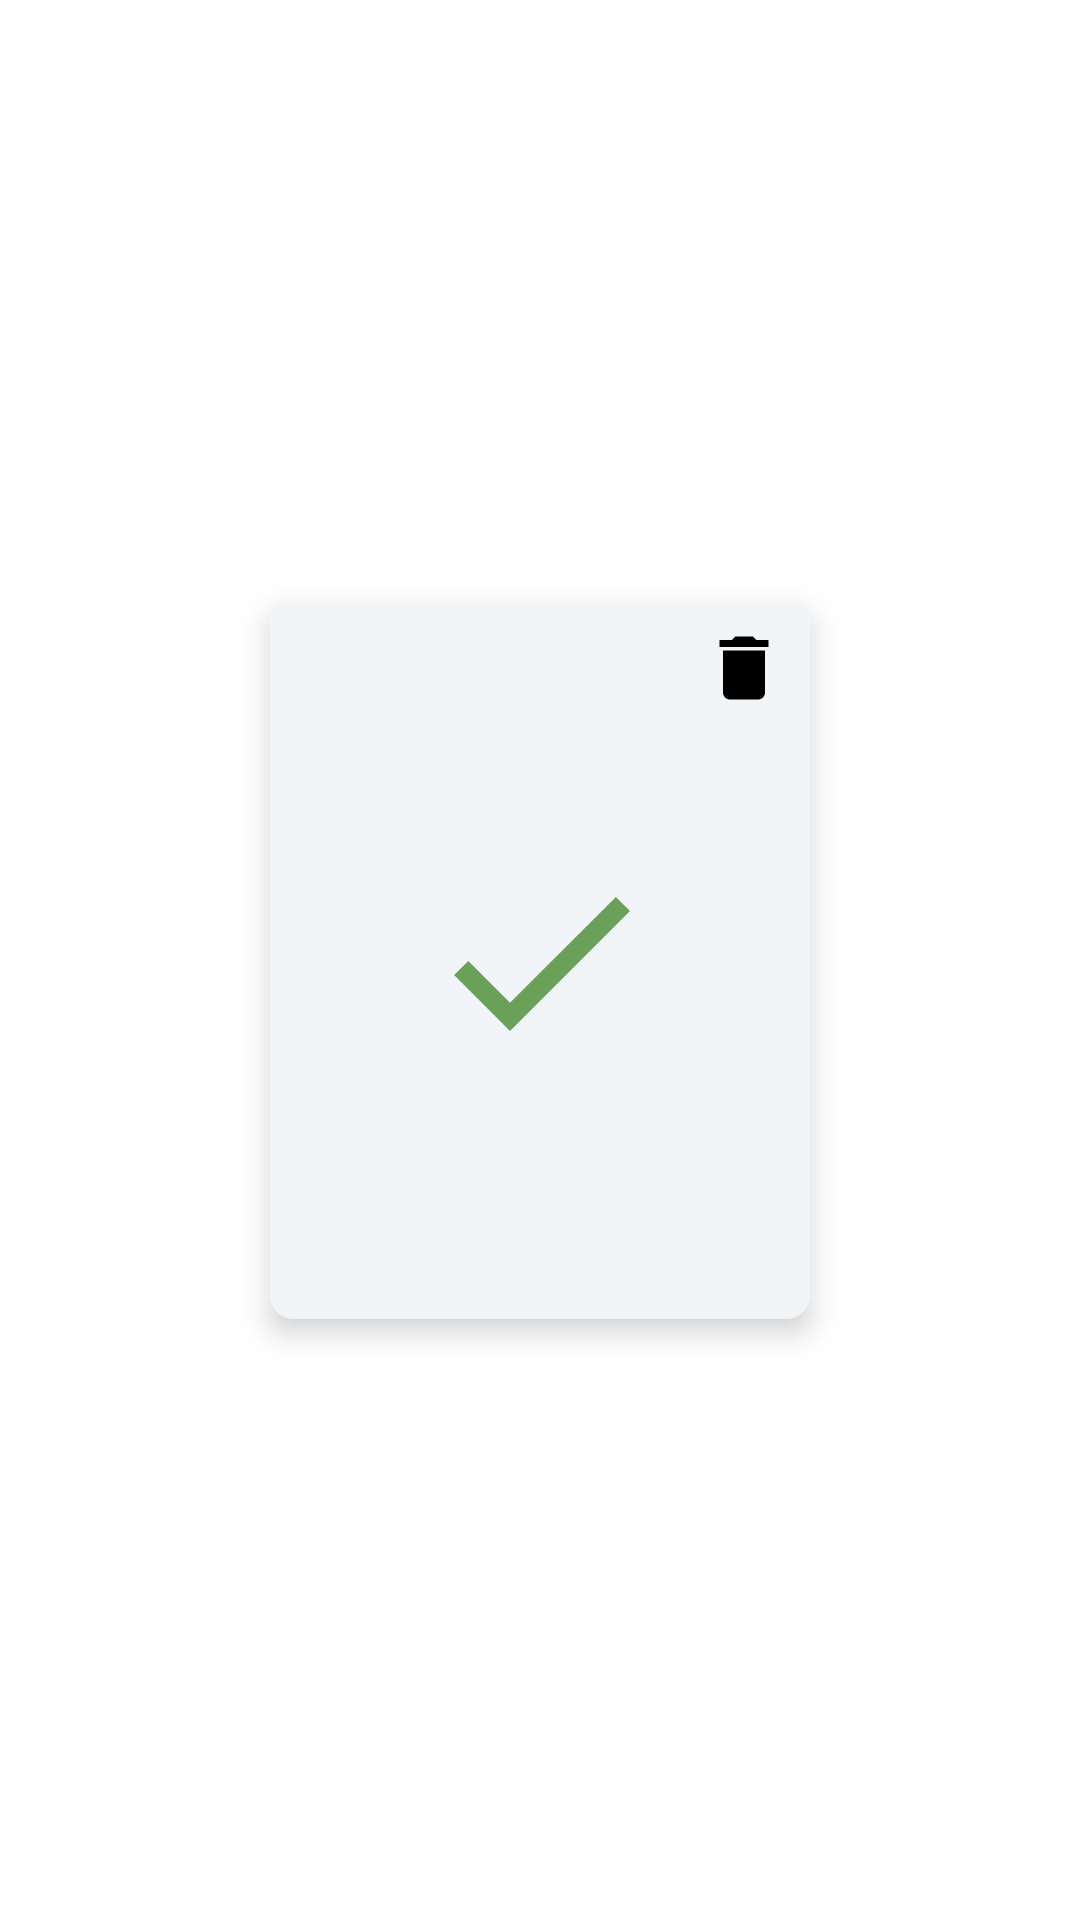

Write the Android layout XML for this screen, with the resource values it uses.
<!-- AndroidManifest.xml: application theme AppTheme -->
<!-- res/layout/list_row_product.xml -->
<?xml version="1.0" encoding="utf-8"?>
<androidx.constraintlayout.widget.ConstraintLayout xmlns:android="http://schemas.android.com/apk/res/android"
    xmlns:app="http://schemas.android.com/apk/res-auto"
    xmlns:tools="http://schemas.android.com/tools"
    android:layout_width="match_parent"
    android:layout_height="wrap_content"
    android:clipChildren="false"
    android:clipToPadding="false"
    android:paddingHorizontal="@dimen/tiny"
    android:paddingVertical="@dimen/tiny">

    <androidx.cardview.widget.CardView
        android:id="@+id/card_view"
        android:layout_width="@dimen/image_width"
        android:layout_height="wrap_content"
        android:translationZ="@dimen/action_card_elevation"
        app:cardBackgroundColor="@color/white"
        app:cardCornerRadius="@dimen/tiny"
        app:layout_constraintBottom_toBottomOf="parent"
        app:layout_constraintEnd_toEndOf="parent"
        app:layout_constraintStart_toStartOf="parent"
        app:layout_constraintTop_toTopOf="parent"
        tools:targetApi="lollipop">

        <androidx.constraintlayout.widget.ConstraintLayout
            android:layout_width="wrap_content"
            android:layout_height="wrap_content"
            android:background="@color/black_50"
            app:layout_constraintEnd_toEndOf="parent"
            app:layout_constraintStart_toStartOf="parent"
            app:layout_constraintTop_toTopOf="parent">

            <androidx.appcompat.widget.AppCompatImageView
                android:id="@+id/productImageView"
                android:layout_width="@dimen/image_width"
                android:layout_height="@dimen/image_height"
                app:layout_constraintStart_toStartOf="parent"
                app:layout_constraintTop_toTopOf="parent" />

            <androidx.appcompat.widget.AppCompatImageView
                android:id="@+id/deleteImageView"
                android:layout_width="@dimen/large"
                android:layout_height="@dimen/large"
                android:layout_margin="@dimen/tiny"
                android:src="@drawable/ic_delete_product"
                app:layout_constraintEnd_toEndOf="parent"
                app:layout_constraintTop_toTopOf="parent" />

            <androidx.appcompat.widget.AppCompatImageView
                android:id="@+id/checkImageView"
                android:layout_width="@dimen/image_check_size"
                android:layout_height="@dimen/image_check_size"
                android:src="@drawable/ic_check_product"
                app:layout_constraintBottom_toBottomOf="parent"
                app:layout_constraintEnd_toEndOf="parent"
                app:layout_constraintStart_toStartOf="parent"
                app:layout_constraintTop_toTopOf="parent" />

            <androidx.appcompat.widget.AppCompatTextView
                android:id="@+id/titleTextview"
                android:maxLines="2"
                android:layout_width="match_parent"
                android:layout_height="wrap_content"
                android:layout_margin="@dimen/small"
                android:textColor="@color/teal_900"
                android:textSize="@dimen/text_view_size"
                app:layout_constraintBottom_toBottomOf="parent"
                app:layout_constraintEnd_toEndOf="parent"
                app:layout_constraintStart_toStartOf="parent"
                app:layout_constraintTop_toBottomOf="@+id/productImageView" />

        </androidx.constraintlayout.widget.ConstraintLayout>

    </androidx.cardview.widget.CardView>

</androidx.constraintlayout.widget.ConstraintLayout>
<!-- resources referenced by this layout -->
<resources>
  <color name="black_50">#f2f5f8</color>
  <color name="teal_900">#3D5A5A</color>
  <color name="white">#FFFFFFFF</color>
  <dimen name="action_card_elevation">4dp</dimen>
  <dimen name="image_check_size">80dp</dimen>
  <dimen name="image_height">180dp</dimen>
  <dimen name="image_width">180dp</dimen>
  <dimen name="large">28dp</dimen>
  <dimen name="small">16dp</dimen>
  <dimen name="text_view_size">20sp</dimen>
  <dimen name="tiny">8dp</dimen>
  <!-- drawable ic_check_product (drawable) -->
  <vector android:height="24dp" android:tint="#6BA058"
      android:viewportHeight="24" android:viewportWidth="24"
      android:width="24dp" xmlns:android="http://schemas.android.com/apk/res/android">
      <path android:fillColor="@android:color/white" android:pathData="M9,16.17L4.83,12l-1.42,1.41L9,19 21,7l-1.41,-1.41z"/>
  </vector>
  <!-- drawable ic_delete_product (drawable) -->
  <vector android:height="24dp" android:tint="#000000"
      android:viewportHeight="24" android:viewportWidth="24"
      android:width="24dp" xmlns:android="http://schemas.android.com/apk/res/android">
      <path android:fillColor="@color/white" android:pathData="M6,19c0,1.1 0.9,2 2,2h8c1.1,0 2,-0.9 2,-2V7H6v12zM19,4h-3.5l-1,-1h-5l-1,1H5v2h14V4z"/>
  </vector>
  <style name="AppTheme" parent="Theme.MaterialComponents.DayNight.DarkActionBar">
          <item name="colorPrimary">@color/teal_700</item>
          <item name="colorPrimaryDark">@color/teal_900</item>
          <item name="colorAccent">@color/teal_200</item>
          <item name="android:statusBarColor" tools:targetApi="lollipop">@color/black_50</item>
          <item name="android:windowLightStatusBar" tools:targetApi="23">true</item>
          <item name="actionMenuTextColor">@color/teal_700</item>
      </style>
  <color name="teal_700">#FF018786</color>
  <color name="teal_200">#FF03DAC5</color>
</resources>
